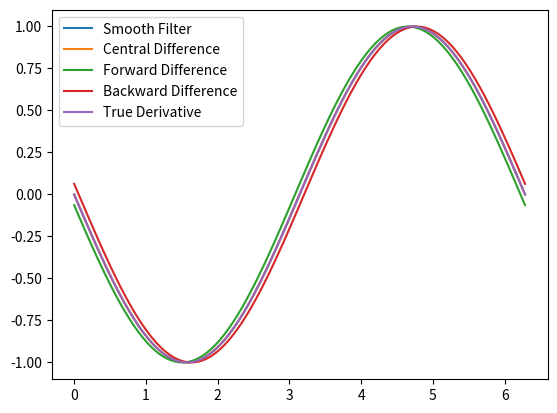

Source code (Python):
import numpy as np
import matplotlib.pyplot as plt

def central_diff(f, x, h):
    return (f(x + h) - 2 * f(x) + f(x - h)) / (h ** 2)

def forward_diff(f, x, h):
    return (f(x + 2 * h) - 2 * f(x + h) + f(x)) / (h ** 2)

def backward_diff(f, x, h):
    return (f(x) - 2 * f(x - h) + f(x - 2 * h)) / (h ** 2)


def smooth_filter(y, h):
    n = len(y)
    derivative = np.zeros(n)

    for i in range(1, n-1):
        derivative[i] = (y[i+1] - 2*y[i] + y[i-1]) / (h**2)

    return derivative

def df_exact(x):
    return -np.sin(x)

# Define the function to differentiate
def f(x):
    return np.sin(x)

# Smooth filter
x_vals = np.linspace(0, 2 * np.pi, 100)

x = np.linspace(0, 2*np.pi, 100)
y = np.sin(x)

# Specify the step size
h = x[1] - x[0]

# smooth filter formula
derivative = smooth_filter(y, h)

# central difference formula
central = central_diff(f, x_vals, h)

# forward difference formula
forward = forward_diff(f, x_vals, h)

# backward difference formula
backward = backward_diff(f, x_vals, h)

def test_for_finite_differences(f, df_exact):
    points = [0.1, 0.01, 0.001, 0.0001, 0.00001]
    for h in points:
        print("h =", h)
        for x in [0.5, 1, 2, 3]:
            df_cd = central_diff(f, x, h)
            df_fd = forward_diff(f, x, h)
            df_bd = backward_diff(f, x, h)

            df_sf = smooth_filter(y, h)
            df_exact_val = df_exact(x)
            print("x =", x)
            print("Exact derivative:", df_exact_val)
            print("Central difference:", df_cd)
            print("Forward difference:", df_fd)
            print("Backward difference:", df_bd)
            print("Smooth Filter:", df_sf[0])
            print("Absolute error for central difference:", abs(df_cd - df_exact_val))
            print("Absolute error for forward difference:", abs(df_fd - df_exact_val))
            print("Absolute error for backward difference:", abs(df_bd - df_exact_val))
            print()




plt.plot(x_vals, derivative, label='Smooth Filter')
plt.plot(x_vals, central, label='Central Difference')
plt.plot(x_vals, forward, label='Forward Difference')
plt.plot(x_vals, backward, label='Backward Difference')
plt.plot(x_vals, -np.sin(x_vals), label='True Derivative')
plt.legend()
test_for_finite_differences(f, df_exact)

plt.show()
